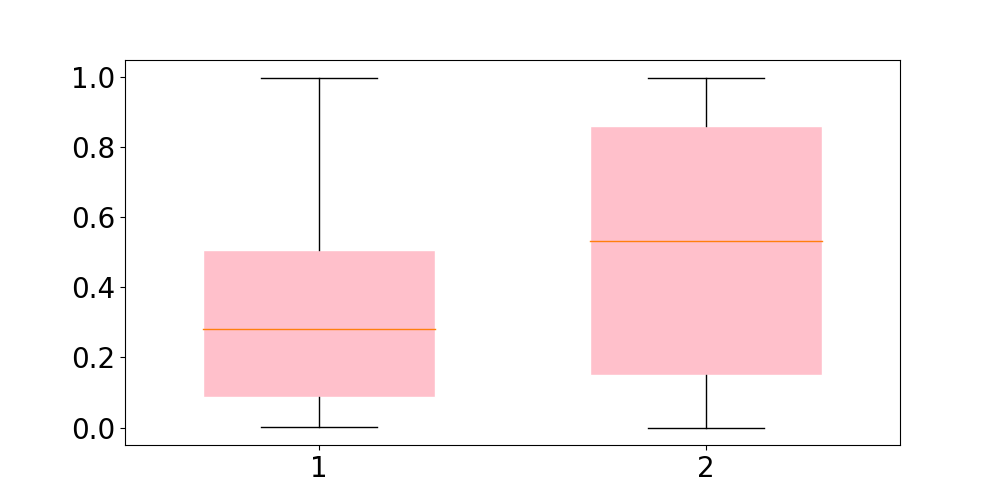

Source data for this figure (header and first rows):
tsl, byd
0.942, 0.6281
0.9764, 0.679
0.06343, 0.7943
0.5455, 0.7267
0.3396, 0.06519
0.5442, 0.5136
0.5087, 0.6995
0.3611, 0.6271
0.003205, 0.4525
0.5087, 0.5267
0.8768, 0.7955
0.6395, 0.4738
0.6631, 0.8954
0.6084, 0.6137
0.2992, 0.8276
0.9535, 0.1301
0.7126, 0.6061
0.7366, 0.4679
0.6965, 0.9089
0.5875, 0.3804
0.3965, 0.8789
0.1502, 0.8761
0.6977, 0.2451
0.6596, 0.1221
0.8901, 0.1807
0.5359, 0.03727
0.7564, 0.7466
0.08873, 0.7849
0.08873, 0.5
0.08873, 0.9998
0.08873, 0.6022
0.08873, 0.4159
0.08873, 0.02109
0.08873, 0.141
0.08873, 0.2501
0.4738, 0.6872
0.1667, 0.418
0.04959, 0.0868
0.04296, 0.7262
0.1599, 0.5422
0.9546, 0.7177
0.03857, 0.0004396
0.3521, 0.327
0.7064, 0.118
0.7135, 1
0.8711, 0.6271
0.5, 0.2794
0.5115, 0.2056
0.967, 0.5
0.967, 0.5216
0.967, 0.02025
0.967, 0.1475
0.2133, 0.8279
0.7575, 0.3953
0.3579, 0.1023
0.5282, 1.81E-06
0.2328, 0.4475
0.1356, 0.004207
0.08346, 0.02519
0.2246, 0.7372
... 3,778 more rows
